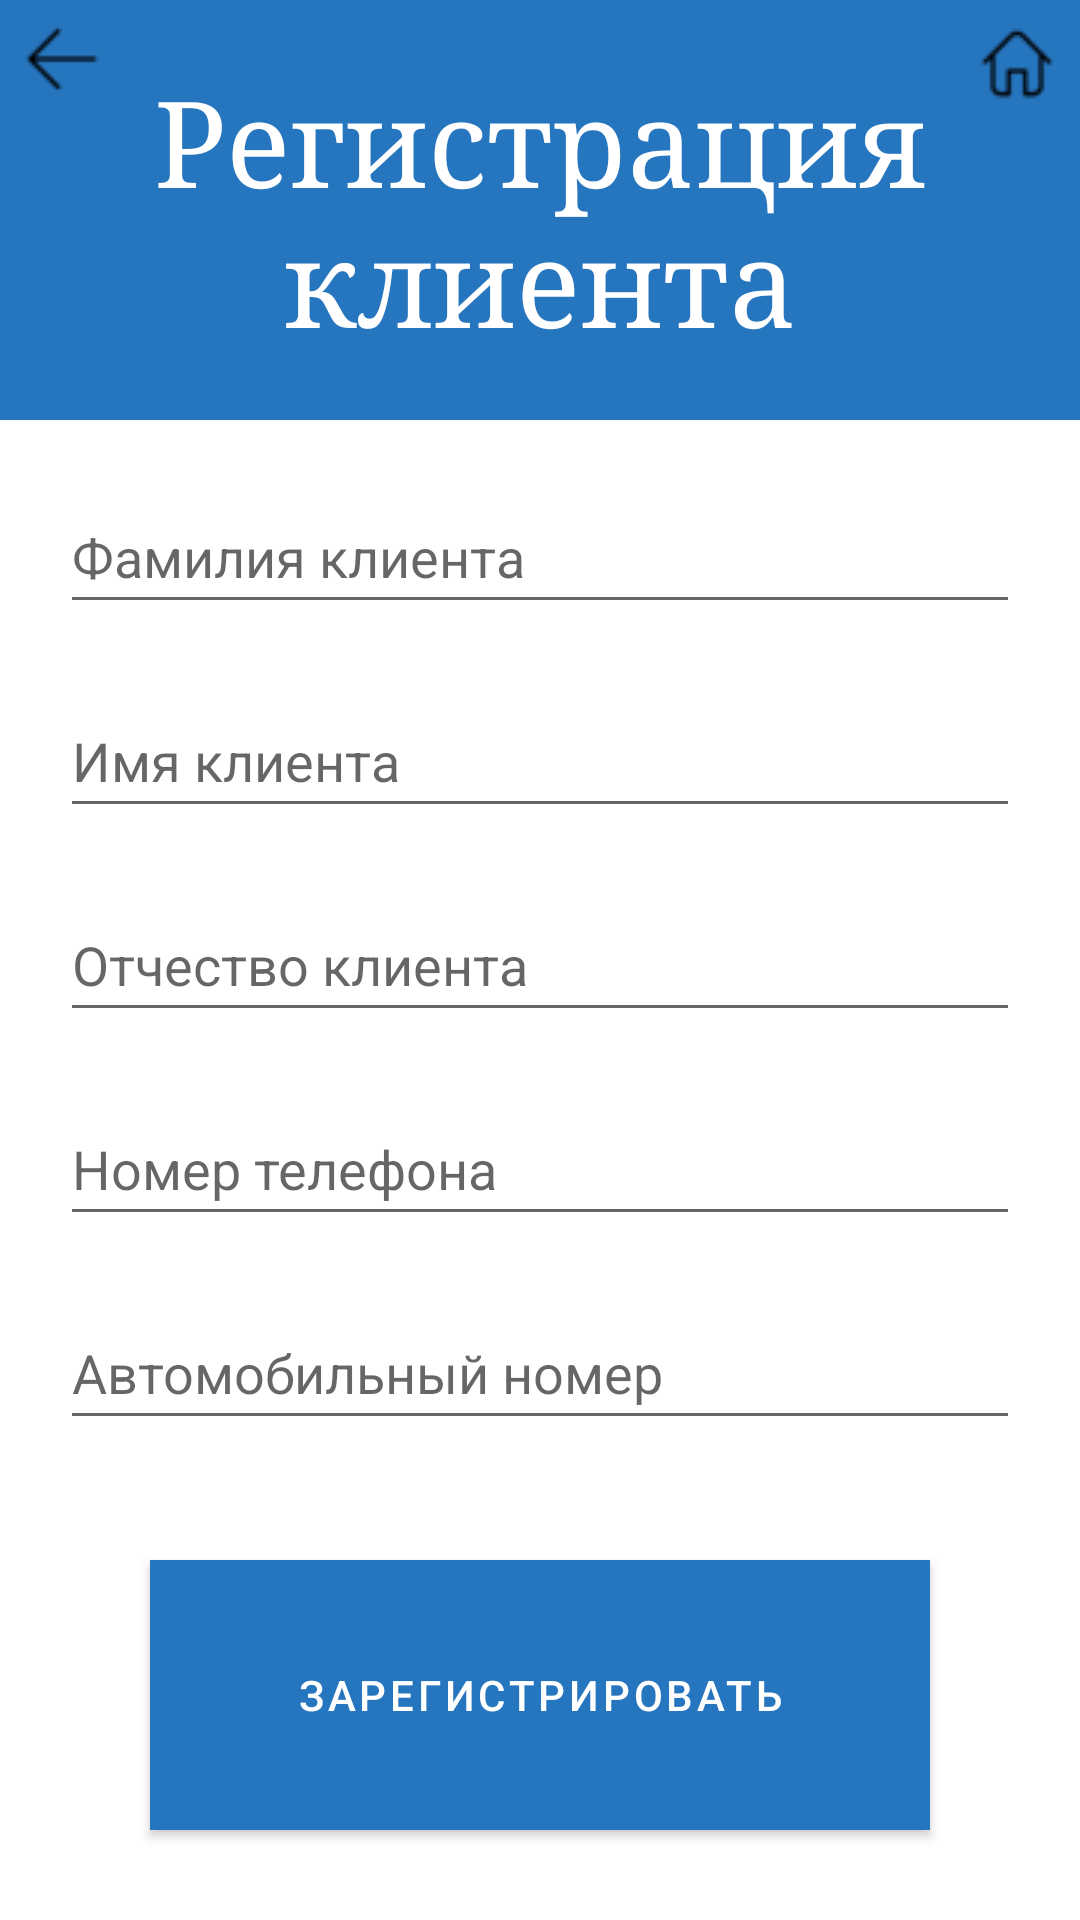

Write the Android layout XML for this screen, with the resource values it uses.
<!-- AndroidManifest.xml: application theme Theme.Calendar -->
<!-- res/layout/activity_registration.xml -->
<?xml version="1.0" encoding="utf-8"?>
<RelativeLayout xmlns:android="http://schemas.android.com/apk/res/android"
    xmlns:app="http://schemas.android.com/apk/res-auto"
    xmlns:tools="http://schemas.android.com/tools"
    android:layout_width="match_parent"
    android:layout_height="match_parent"
    android:background="@color/white"
    tools:context=".Registration">

    <TextView
        android:id="@+id/heading_txt2"
        style="@style/thor"
        android:text="@string/Registration" />

    <EditText
        android:id="@+id/Surname"
        style="@style/enter"
        android:layout_below="@+id/heading_txt2"
        android:layout_marginTop="20sp"
        android:hint="@string/Surname"
        android:inputType="textPersonName"
        android:minHeight="48dp" />

    <EditText
        android:id="@+id/Name"
        style="@style/enter"
        android:layout_below="@+id/Surname"
        android:layout_marginTop="20sp"
        android:hint="@string/Name"
        android:inputType="textPersonName"
        android:minHeight="48dp" />

    <EditText
        android:id="@+id/Middle_name"
        style="@style/enter"
        android:layout_below="@+id/Name"
        android:layout_marginTop="20sp"
        android:hint="@string/Middle_name"
        android:inputType="textPersonName"
        android:minHeight="48dp" />

    <EditText
        android:id="@+id/Number"
        style="@style/enter"
        android:layout_below="@+id/Middle_name"
        android:maxLength="11"
        android:layout_marginTop="20sp"
        android:hint="@string/Hing_1"
        android:inputType="phone"
        android:minHeight="48dp" />

    <EditText
        android:id="@+id/Car"
        style="@style/enter"
        android:layout_below="@+id/Number"
        android:layout_marginTop="20sp"
        android:maxLength="6"
        android:hint="@string/Hing_2"
        android:inputType="textAutoComplete"
        android:minHeight="48dp" />

    <Button
        android:id="@+id/entrance_bt2"
        style="@style/menu_clc"
        android:layout_below="@+id/Car"
        android:layout_marginTop="40sp"
        android:background="@color/pic_color_1"
        android:text="@string/register"
        android:onClick="clc_rgstrtn"/>

    <ImageButton
        android:id="@+id/imageButton3"
        android:layout_width="41dp"
        android:layout_height="39dp"
        android:layout_alignParentLeft="true"
        android:background="@color/pic_color_1"
        android:contentDescription="df"
        android:onClick="clc_Back_1"
        app:srcCompat="@drawable/direction_left_arrow_icon_218884" />

    <ImageButton
        android:id="@+id/imageButton4"
        android:layout_width="42dp"
        android:layout_height="41dp"
        android:layout_alignParentRight="true"
        android:background="@color/pic_color_1"
        android:contentDescription="df"
        android:onClick="clc_home_1"
        app:srcCompat="@drawable/house_home_icon_218857" />


</RelativeLayout>
<!-- resources referenced by this layout -->
<resources>
  <color name="pic_color_1">#2675bf</color>
  <color name="white">#FFFFFFFF</color>
  <!-- drawable direction_left_arrow_icon_218884: png bitmap (drawable, 735 bytes) -->
  <!-- drawable house_home_icon_218857: png bitmap (drawable, 934 bytes) -->
  <string name="Hing_1">Номер телефона</string>
  <string name="Hing_2">Автомобильный номер</string>
  <string name="Middle_name">Отчество клиента</string>
  <string name="Name">Имя клиента</string>
  <string name="Registration">Регистрация клиента</string>
  <string name="Surname">Фамилия клиента</string>
  <string name="register">Зарегистрировать</string>
  <style name="enter">
          <item name="android:layout_width">match_parent</item>
          <item name="android:layout_height">wrap_content</item>
          <item name="android:layout_marginStart">20sp</item>
          <item name="android:layout_marginTop">70sp</item>
          <item name="android:layout_marginEnd">20sp</item>
          <item name="android:layout_marginBottom">0sp</item>
          <item name="android:ems">10</item>
      </style>
  <style name="menu_clc">
          <item name="android:layout_width">match_parent</item>
          <item name="android:layout_height">90sp</item>
          <item name="android:layout_marginTop">70sp</item>
          <item name="android:layout_marginEnd">50sp</item>
          <item name="android:layout_marginStart">50sp</item>
      </style>
  <style name="thor">
          <item name="android:layout_width">match_parent</item>
          <item name="android:layout_height">140sp</item>
          <item name="android:background">@color/pic_color_1</item>
          <item name="android:fontFamily">serif</item>
          <item name="android:gravity">center</item>
          <item name="android:textAlignment">center</item>
          <item name="android:textColor">@color/white</item>
          <item name="android:textSize">40sp</item>
      </style>
  <style name="Theme.Calendar" parent="Theme.MaterialComponents.DayNight.NoActionBar">
          
          <item name="colorPrimary">@color/pic_color_1</item>
          <item name="colorPrimaryVariant">@color/pic_color_1</item>
          <item name="colorOnPrimary">@color/white</item>
          
          <item name="colorSecondary">@color/teal_200</item>
          <item name="colorSecondaryVariant">@color/teal_700</item>
          <item name="colorOnSecondary">@color/pic_color_1</item>
          
          <item name="android:statusBarColor" tools:targetApi="l">?attr/colorPrimaryVariant</item>
          
      </style>
  <color name="teal_200">#FF03DAC5</color>
  <color name="teal_700">#FF018786</color>
</resources>
